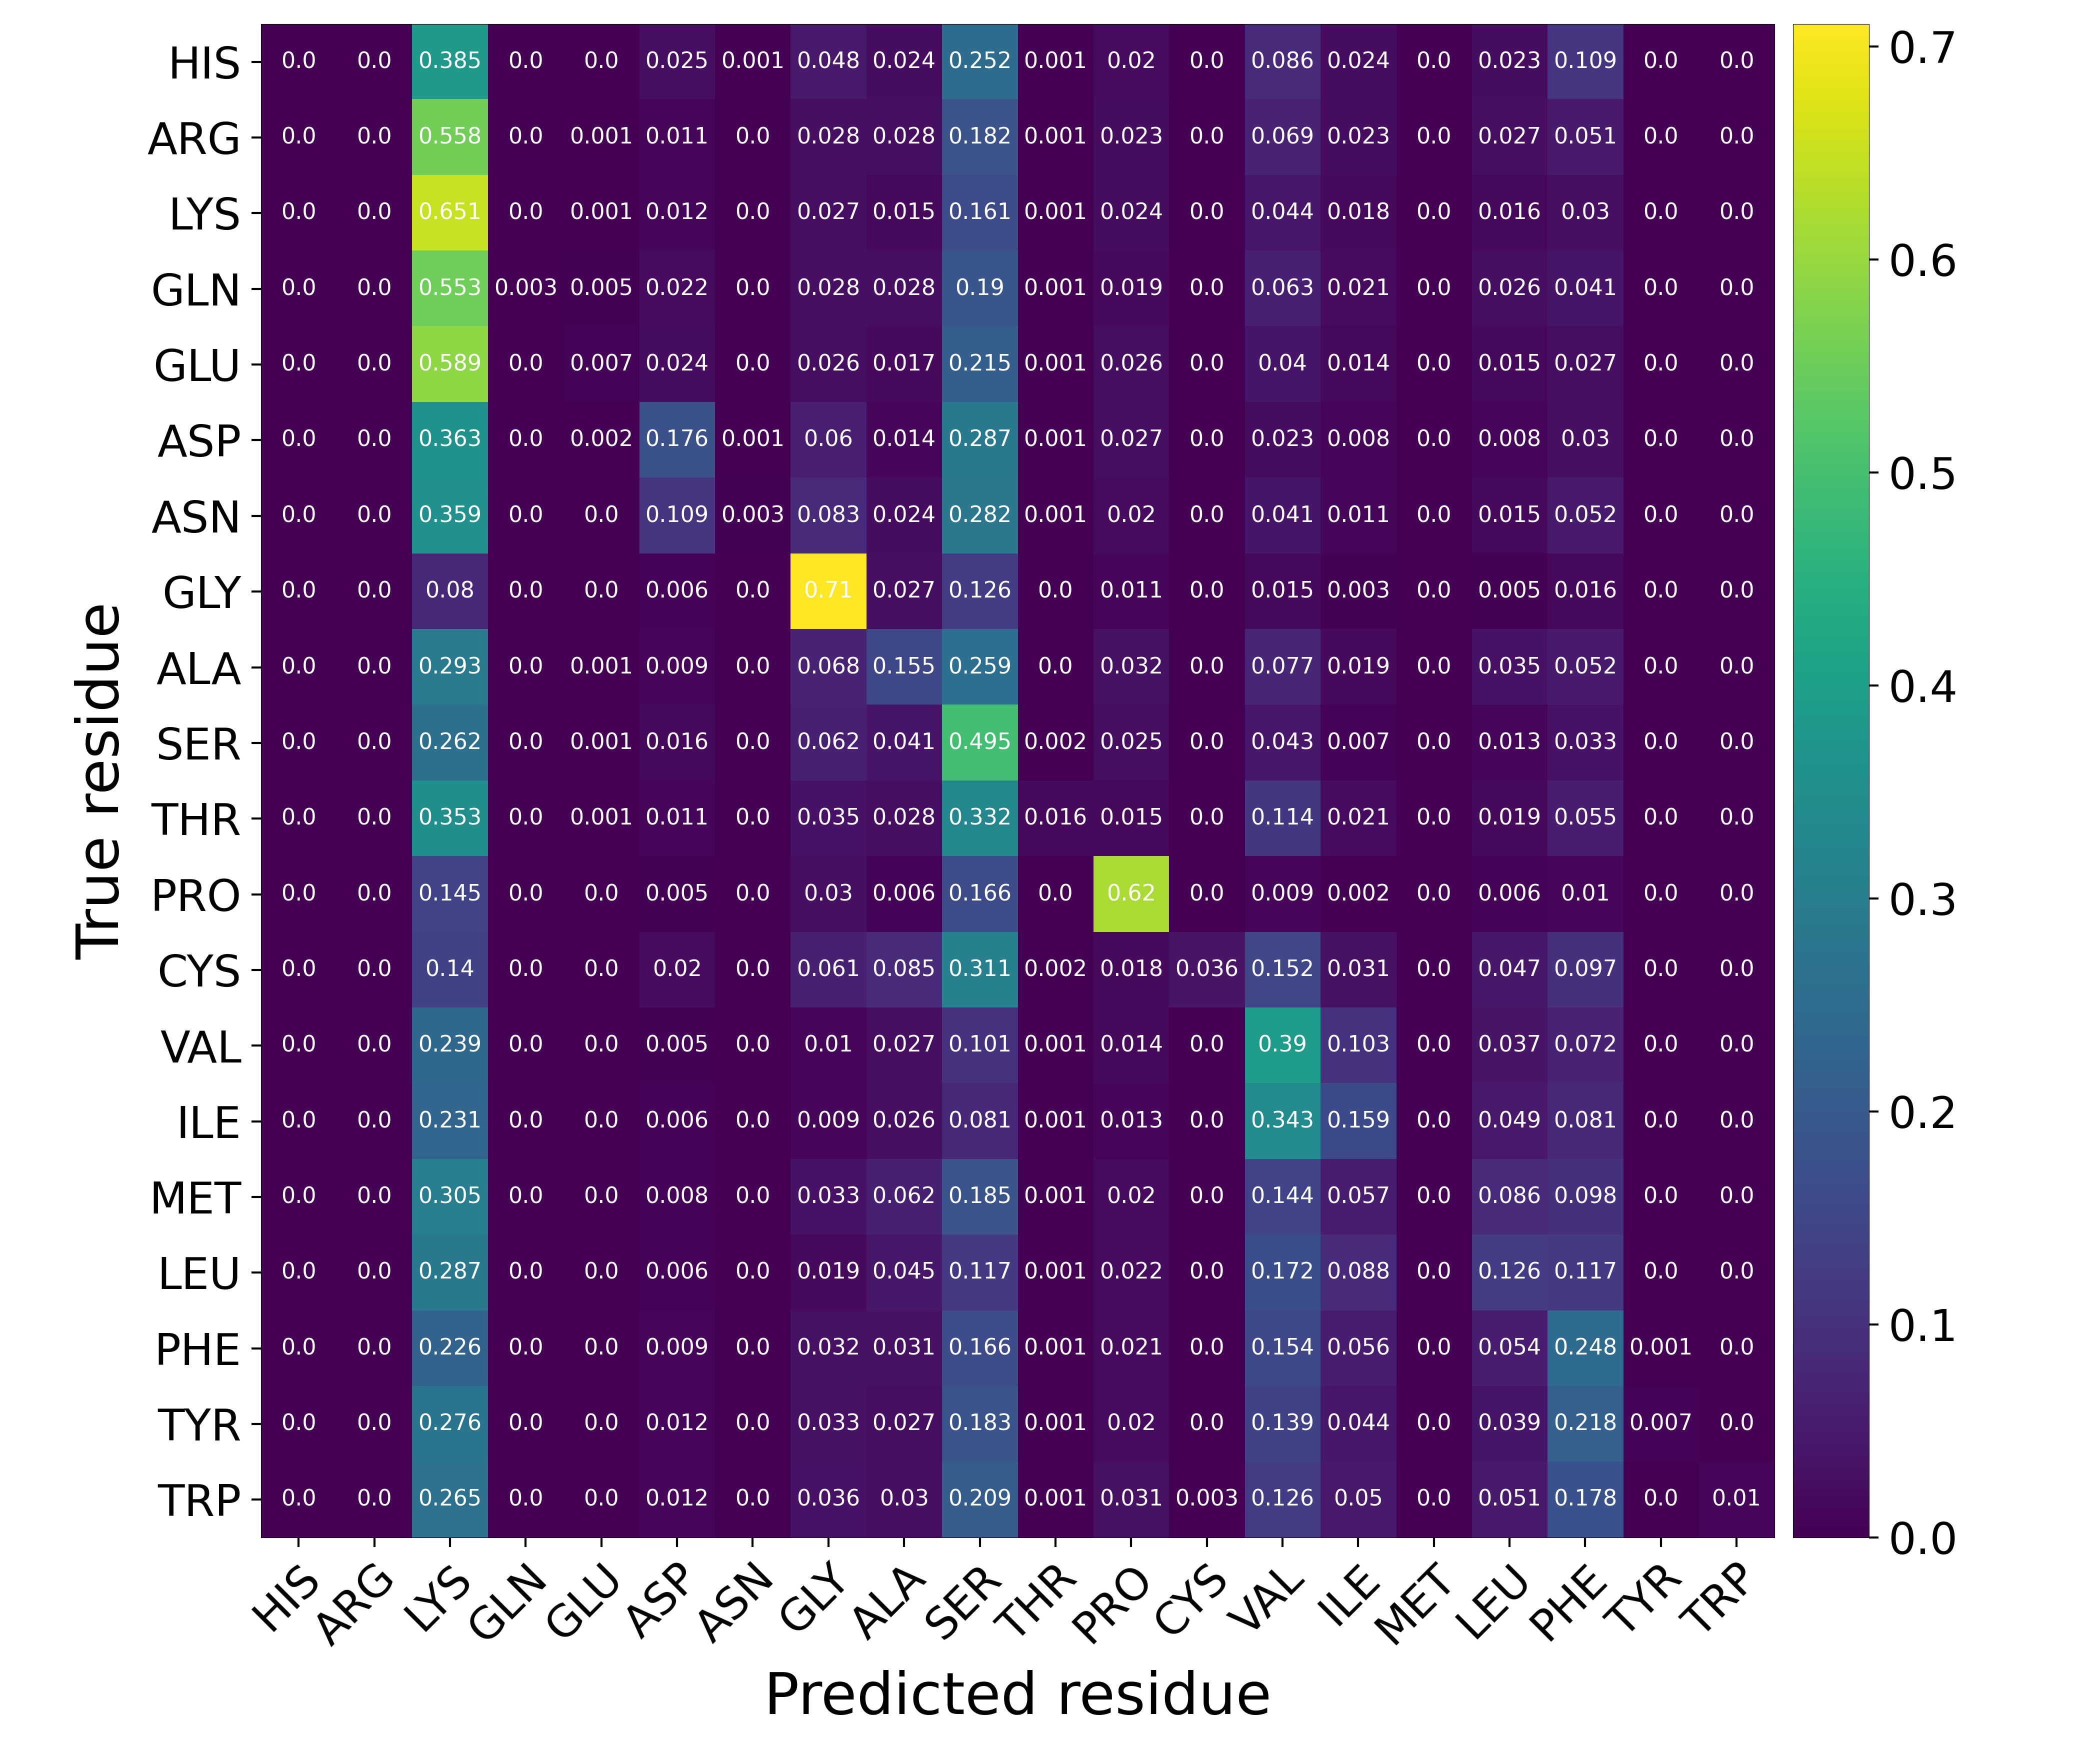

The file beside this chart, header and first rows:
Predicted residue, True residue, Value
HIS, HIS, 0.0
HIS, ARG, 0.0
HIS, LYS, 0.385
HIS, GLN, 0.0001279
HIS, GLU, 0.0004566
HIS, ASP, 0.02531
HIS, ASN, 0.000621
HIS, GLY, 0.04782
HIS, ALA, 0.02405
HIS, SER, 0.2523
HIS, THR, 0.000895
HIS, PRO, 0.02042
HIS, CYS, 0.0002009
HIS, VAL, 0.08579
HIS, ILE, 0.02393
HIS, MET, 3.652901316870925e-05
HIS, LEU, 0.0234
HIS, PHE, 0.1094
HIS, TYR, 0.0001644
HIS, TRP, 3.652901316870925e-05
ARG, HIS, 0.0
ARG, ARG, 0.0
ARG, LYS, 0.5575
ARG, GLN, 3.4176057962594305e-05
ARG, GLU, 0.0006835
ARG, ASP, 0.01059
ARG, ASN, 0.0003588
ARG, GLY, 0.02816
ARG, ALA, 0.02753
ARG, SER, 0.182
ARG, THR, 0.001367
ARG, PRO, 0.02258
ARG, CYS, 3.4176057962594305e-05
ARG, VAL, 0.06851
ARG, ILE, 0.02298
ARG, MET, 3.4176057962594305e-05
ARG, LEU, 0.02666
ARG, PHE, 0.0508
ARG, TYR, 0.0001196
ARG, TRP, 5.9808101434540035e-05
LYS, HIS, 0.0
LYS, ARG, 0.0
LYS, LYS, 0.6511
LYS, GLN, 6.081569044813562e-05
LYS, GLU, 0.0009046
LYS, ASP, 0.01169
LYS, ASN, 0.0003041
LYS, GLY, 0.02694
LYS, ALA, 0.01506
LYS, SER, 0.1613
LYS, THR, 0.000935
LYS, PRO, 0.02386
LYS, CYS, 1.5203922612033906e-05
LYS, VAL, 0.04435
LYS, ILE, 0.01751
LYS, MET, 7.601961306016953e-06
LYS, LEU, 0.01621
LYS, PHE, 0.02976
LYS, TYR, 2.2805883918050857e-05
LYS, TRP, 1.5203922612033906e-05
... 340 more rows
